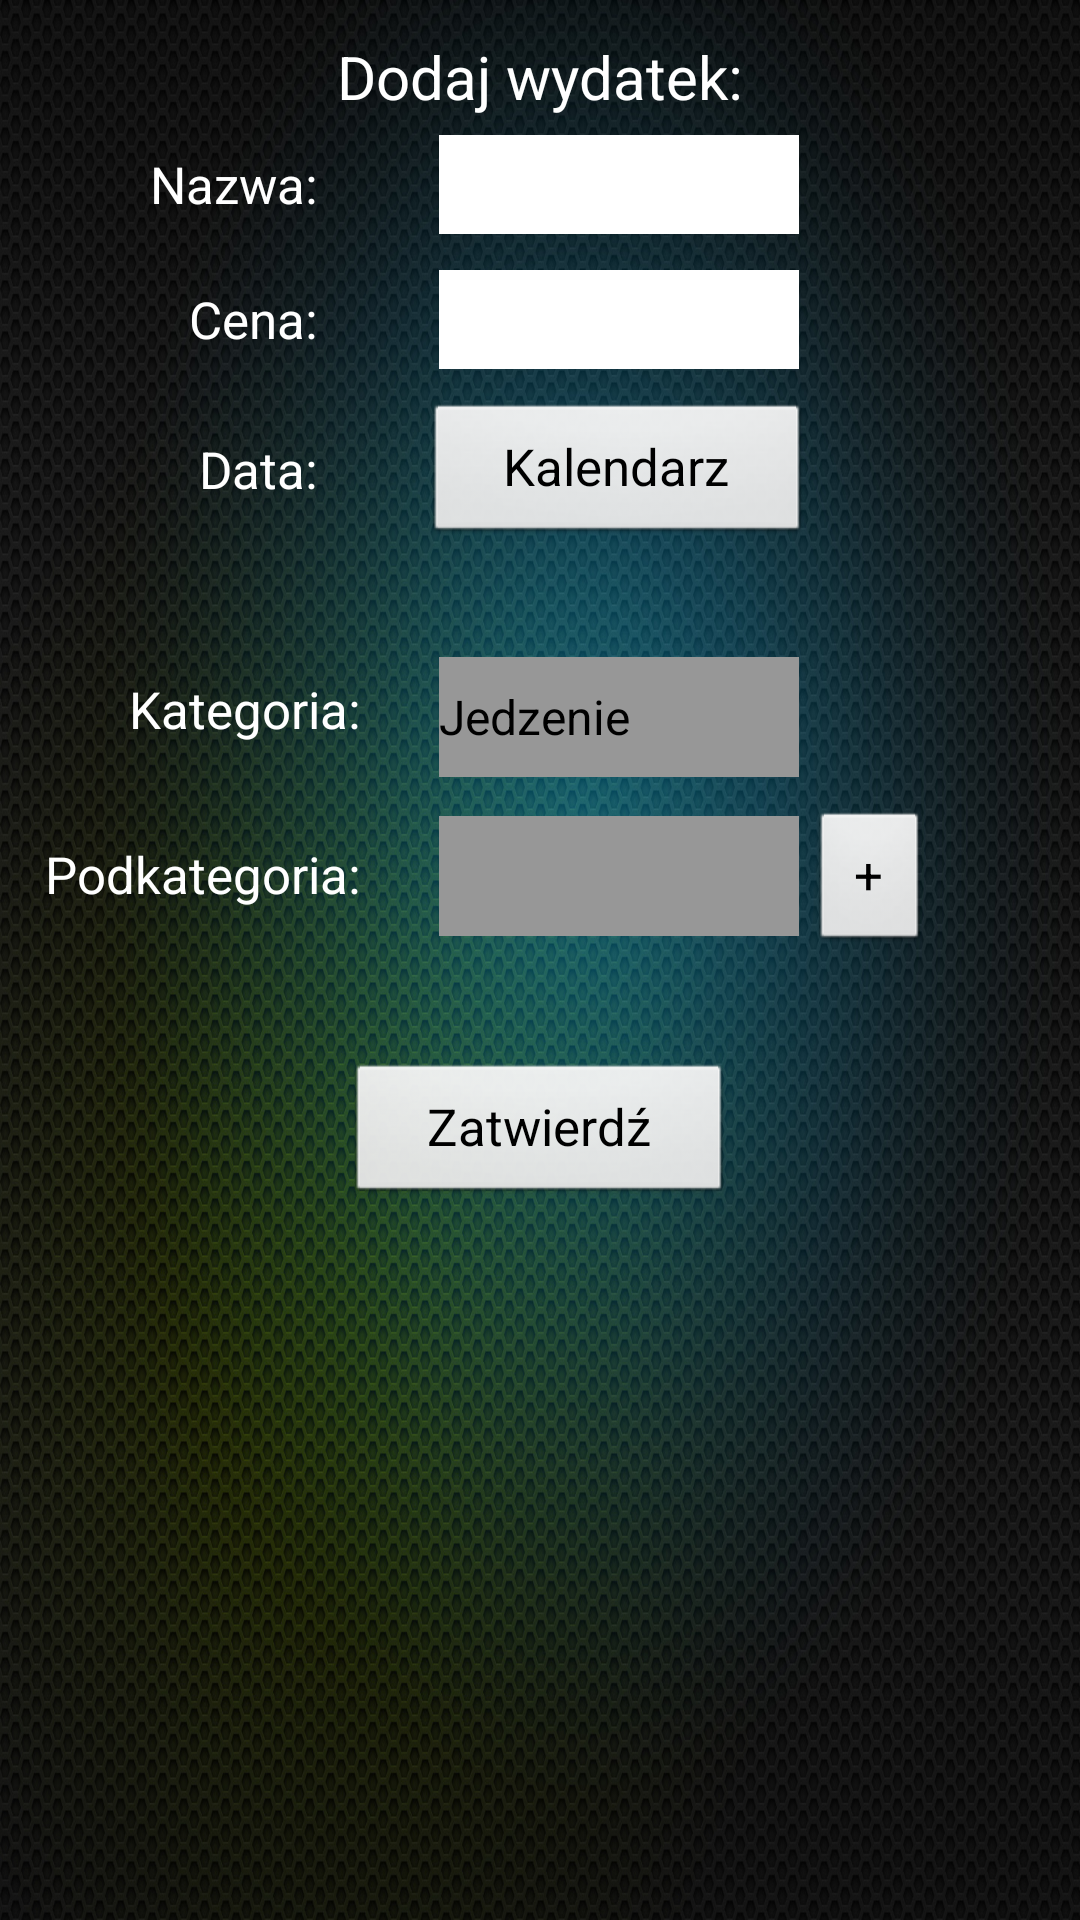

Reconstruct the res/layout file that produces this screen, plus the resources it refers to.
<!-- AndroidManifest.xml: application theme AppTheme -->
<!-- res/layout/wydatek.xml -->
<RelativeLayout xmlns:android="http://schemas.android.com/apk/res/android"
    xmlns:tools="http://schemas.android.com/tools"
    android:layout_width="match_parent"
    android:layout_height="match_parent"
    android:background="@drawable/texture" >

    <Button
        android:id="@+id/button2"
        style="@style/Guzik"
        android:text="@string/Kalendarz"
        android:layout_alignTop="@+id/editText2"
        android:layout_marginTop="44dp"
        android:layout_alignLeft="@+id/textView4"
        android:layout_marginLeft="75dp"
        />

    <TextView
        android:id="@+id/textView11"
        style="@style/Napis"
        android:text="@string/lista_kat"
        android:layout_alignTop="@+id/textView4"
        android:layout_marginTop="80dp"
        android:layout_marginLeft="43dp"
        />
    
    <TextView
        android:id="@+id/textView12"
        style="@style/Napis"
        android:text="@string/Podkategoria"
        android:layout_alignTop="@+id/textView4"
        android:layout_marginTop="135dp"
        android:layout_marginLeft="15dp"
        />

    <Spinner
        android:id="@+id/kategorie_spinner"
        style="@style/ListaWysuwana"
        android:entries="@array/lista_kategorii"
        android:prompt="@string/kateg"
        android:layout_alignTop="@+id/button2"
        android:layout_marginTop="85dp"
        android:layout_alignLeft="@+id/textView4"
        android:layout_marginLeft="80dp"
        />

    <Button
        android:id="@+id/zatwierdz"
        style="@style/Guzik"
        android:layout_centerHorizontal="true"
        android:text="@string/Zatwierdz"
        android:layout_alignTop="@+id/kategorie_spinner"
        android:layout_marginTop="135dp"
        />
    
    <Button
        android:id="@+id/button4"
        style="@style/Guzik"
        android:text="@string/Plus"
        android:layout_width="40dp"
        android:layout_alignTop="@+id/kategorie_spinner"
        android:layout_marginTop="51dp"
        android:layout_marginLeft="270dp"
        />
    
    <Button
        android:id="@+id/Lupka"
        style="@style/Guzik"
        android:background="@drawable/ic_action_search"
        android:layout_width="40dp"
        android:layout_alignTop="@+id/textView2"
        android:layout_marginTop="32dp"
        android:layout_marginLeft="270dp"
        android:layout_height="40dp"
        android:textSize="20dp"
        />
    
    <TextView
        android:id="@+id/Podkategoria"
        style="@style/PasekSzary"
        android:text=""
        android:layout_alignTop="@+id/button2"
        android:layout_marginTop="138dp"
        android:layout_alignLeft="@+id/textView4"
        android:layout_marginLeft="80dp"
        android:gravity="center"
        />

    <TextView
        android:id="@+id/textView4"
        style="@style/Napis"
        android:layout_alignRight="@+id/textView3"
        android:layout_alignTop="@+id/textView3"
        android:layout_marginTop="50dp"
        android:text="@string/Data" />


    <TextView
        android:id="@+id/textView2"
        style="@style/Tytul"
        android:text="@string/Nazwa" />

    <TextView
        android:id="@+id/textView1"
        style="@style/Napis"
        android:layout_marginTop="50dp"
        android:text="@string/Nazwa1" />

    <TextView
        android:id="@+id/textView3"
        style="@style/Napis"
        android:layout_alignRight="@+id/textView1"
        android:layout_alignTop="@+id/textView1"
        android:layout_marginTop="45dp"
        android:text="@string/Cena" />

    <EditText
        android:id="@+id/editText1"
        style="@style/Pasek"
        android:layout_marginTop="45dp"
        android:layout_alignLeft="@+id/textView4"
        android:layout_marginLeft="80dp"
        android:inputType="text"
         />
    
    <EditText
        android:id="@+id/editText2"
        style="@style/Pasek"
		android:layout_marginTop="90dp"
		android:layout_alignLeft="@+id/textView4"
		android:layout_marginLeft="80dp"
        android:inputType="numberDecimal"
         />

</RelativeLayout>
<!-- resources referenced by this layout -->
<resources>
  <string-array name="lista_kategorii">
          <item>Jedzenie</item>
          <item>Odzież</item>
          <item>Usługi</item>
          <item>Rachunki</item>
      </string-array>
  <!-- drawable texture: jpg bitmap (drawable-hdpi, 732055 bytes) -->
  <string name="Cena">Cena:</string>
  <string name="Data">Data:</string>
  <string name="Kalendarz">Kalendarz</string>
  <string name="Nazwa">Dodaj wydatek:</string>
  <string name="Nazwa1">Nazwa:</string>
  <string name="Plus">+</string>
  <string name="Podkategoria">Podkategoria:</string>
  <string name="Zatwierdz">Zatwierdź</string>
  <string name="kateg">wybierz kateg</string>
  <string name="lista_kat">Kategoria:</string>
  <style name="Guzik" parent="@android:style/Widget.Button">
          <item name="android:layout_width">129dp</item>
          <item name="android:layout_height">wrap_content</item>
          <item name="android:textSize">17dp</item>
       </style>
  <style name="ListaWysuwana" parent="@android:style/Widget.Button">
          <item name="android:layout_width">120dp</item>
          <item name="android:layout_height">40dp</item>
          <item name="android:background">#979797</item>
       </style>
  <style name="Napis" parent="@android:style/TextAppearance">
          <item name="android:textColor">#FFF</item>
          <item name="android:layout_width">wrap_content</item>
          <item name="android:layout_height">wrap_content</item>
          <item name="android:layout_marginLeft">50dp</item>
          <item name="android:textSize">17dp</item>
       </style>
  <style name="Pasek" parent="@android:style/Widget.EditText">
          <item name="android:layout_width">120dp</item>
          <item name="android:layout_height">33dp</item>
          <item name="android:background">#FFF</item>
          <item name="android:textSize">23dp</item>
          <item name="android:layout_marginRight">10dp</item>
          <item name="android:layout_marginTop">12dp</item>
          <item name="android:layout_alignParentTop">true</item>
          <item name="android:ems">10</item>
       </style>
  <style name="PasekSzary" parent="@android:style/TextAppearance">
          <item name="android:layout_width">120dp</item>
          <item name="android:layout_height">40dp</item>
          <item name="android:background">#979797</item>
       </style>
  <style name="Tytul" parent="@android:style/TextAppearance">
          <item name="android:textColor">#FFF</item>
          <item name="android:layout_width">wrap_content</item>
          <item name="android:layout_height">wrap_content</item>
          <item name="android:layout_alignParentTop">true</item>
          <item name="android:layout_centerHorizontal">true</item>
          <item name="android:layout_marginTop">12dp</item>
          <item name="android:textSize">20dp</item>
      </style>
  <style name="AppTheme" parent="android:Theme.Light" />
</resources>
